Dataset: FinalData (GitHub, animagus12/Smart-Crop-Recommendation-Weed-and-Pest-Recognition). Classes: black-grass, charlock, cleavers, common chickweed, common wheat, fat hen, loose silky-bent, maize, scentless mayweed, shepherdγçös purse, small-flowered cranesbill, sugar beet.

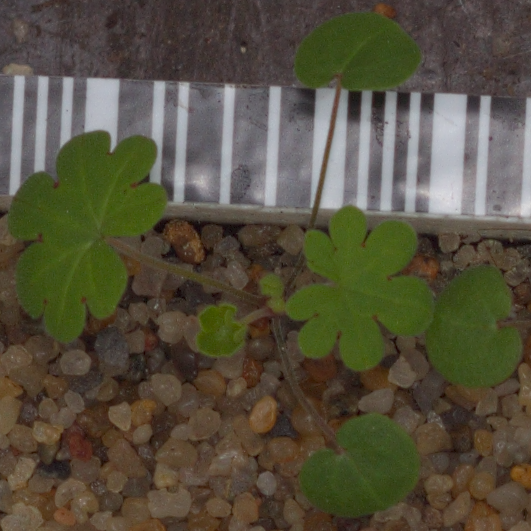
Label: small-flowered cranesbill

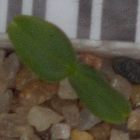
Label: cleavers

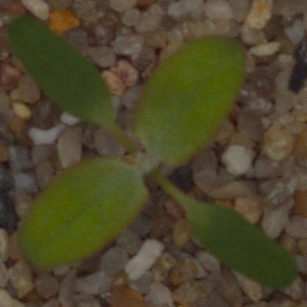
Label: fat hen

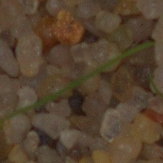
Label: loose silky-bent
